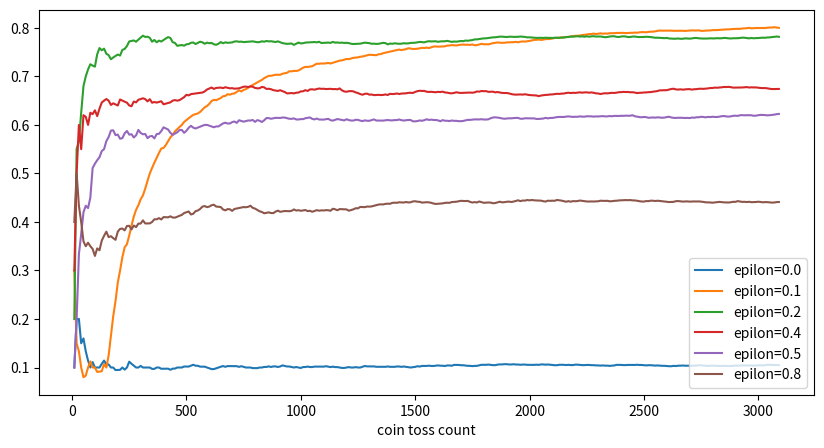

The matplotlib source for this figure:
import random
import numpy as np

class CoinToss():
    def __init__(self, head_probs, max_episode_steps=30):  # __init__ の箇所はコンストラクタという
        self.head_probs = head_probs    # head：表, tail:裏, コイル数分の配列？ -> 各コインの表がでる確率
        self.max_episode_steps = max_episode_steps
        self.toss_count = 0
    
    def __len__(self): # 要素数
        return len(self.head_probs)
    
    def reset(self):
        self.toss_count = 0
    
    def step(self, action):
        """
        コイン投げるメソッド
        戻り値：報酬reward, 試行終了done
        """
        final = self.max_episode_steps -1
        done = False
        if self.toss_count > final:
            raise Exception("The step count exceeded maximum. \
                        Please reset env.")
            
        elif self.toss_count == final:
            done = True

        if action >= len(self.head_probs):
            raise Exception("The No.{} coin does not exist".format(action))
        else:
            head_prob = self.head_probs[action]
            if random.random() < head_prob: #random.random():0.0以上1.0未満の浮動小数点数を生成
                reward = 1.0 # 表(head)が出た
            else:
                reward = 0.0 # 裏(tail)が出た
            self.toss_count += 1
            return reward, done

class EpsilonGreedyAgent():

    def __init__(self, epsilon):
        self.epsilon = epsilon
        self.V = [] #経験で得た各コインの期待値(表の出る確率になってる)の配列

    def policy(self):
        """
        epsilonの確率でランダムにコインを選ぶ(探索)
        (1-epsilon)の確率で期待値が最大のコインを選ぶ(活用)
        """
        coins = range(len(self.V)) # e.g., range(5) =  [0, 1, 2, 3, 4]
        if random.random() < self.epsilon: # epsilon大きいと探索が強いめ
            return random.choice(coins) # coinsの要素を同じ確率で選択, e.g., Pr(random.choice(['a', 'b', 'c', 'd', 'e']) = 'a') = 20 percent
        else:
            return np.argmax(self.V) # 配列からVが最大になるインデックスを返す
            # argmax(array([4, 4, 5, 0, 5, 4])) = 2
            # 
    
    def play(self, env):
        """
        CointTossクラス（コイントスゲームの環境）:env
        """
        # Initialize estimation
        N = [0] * len(env) # N は各コインを振った回数(表の回数じゃない)
        self.V = [0] * len(env)

        env.reset()
        done = False
        rewards = []
        while not done:
            selected_coin = self.policy()
            reward, done = env.step(selected_coin)
            rewards.append(reward)

            n = N[selected_coin]
            coin_average = self.V[selected_coin] # selected_coinが今までで表が出た経験確率
            new_average = (coin_average * n + reward) / (n + 1)
            N[selected_coin] += 1 # 試行ごとにコインを振った回数を足す
            self.V[selected_coin] = new_average 

        return rewards
        
    
if __name__ == "__main__":
    import pandas as pd
    import matplotlib.pyplot as plt
    
    def main():

        env = CoinToss([0.1, 0.5, 0.1, 0.9, 0.1])
        epsilons = [0.0, 0.1, 0.2, 0.4, 0.5, 0.8] # epsilonsの要素数だけ試行
        game_steps = list(range(10, 3100, 10))# 0 10 20 ... 3090 3100 コイントス回数
        result = {}
        for e in epsilons:
            agent = EpsilonGreedyAgent(epsilon=e)
            means = []
            env.max_episode_steps = max(game_steps)
            rewards = agent.play(env) # ここでコイントスが起こっている, 指定されたepsで1エピソード実行
            for s in game_steps:
                means.append(np.mean(rewards[0:s])) #コイントスゲームの回数を10~310で増やしながら比較するため各ゲームの報酬の平均値で比べる
                # meansの要素 = \sum_{k=1}^N reward(k) / N のこと， means == 1だと，すべて表がでた，ということ
            result["epilon={}".format(e)] = means
        result["coin toss count"] = game_steps
        result = pd.DataFrame(result)
        result.set_index("coin toss count", drop=True, inplace=True)
        result.plot.line(figsize=(10, 5))
        plt.show()
    main()




































































































































































































































































































































































































































































































































































































































































































































































































            